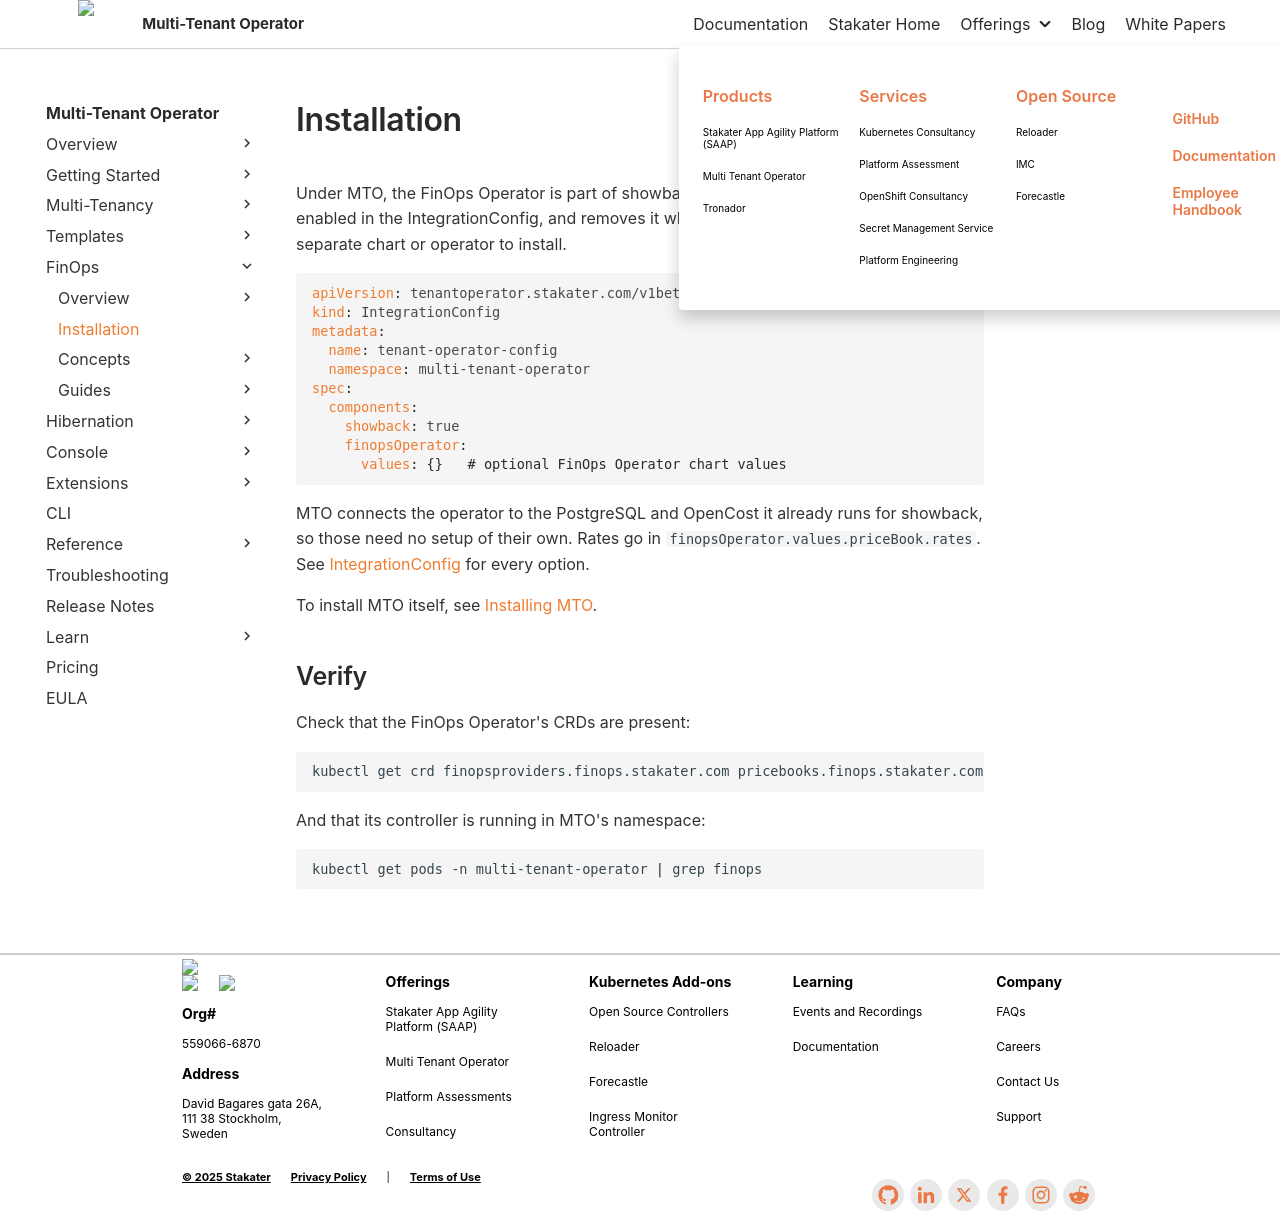

repository: stakater/mto-docs · page: 1.11/getting-started/installation/operators/finops.html · generator: mkdocs

# Installation

Under MTO, the FinOps Operator is part of showback. MTO deploys it when showback is enabled in the IntegrationConfig, and removes it when showback is turned off. There is no separate chart or operator to install.

```yaml
apiVersion: tenantoperator.stakater.com/v1beta1
kind: IntegrationConfig
metadata:
  name: tenant-operator-config
  namespace: multi-tenant-operator
spec:
  components:
    showback: true
    finopsOperator:
      values: {}   # optional FinOps Operator chart values
```

MTO connects the operator to the PostgreSQL and OpenCost it already runs for showback, so those need no setup of their own. Rates go in `finopsOperator.values.priceBook.rates`. See [IntegrationConfig](../../../concepts/integration-config.md#finops-operator) for every option.

To install MTO itself, see [Installing MTO](../overview.md).

## Verify

Check that the FinOps Operator's CRDs are present:

```bash
kubectl get crd finopsproviders.finops.stakater.com pricebooks.finops.stakater.com costjobs.finops.stakater.com offerings.finops.stakater.com subscriptions.finops.stakater.com
```

And that its controller is running in MTO's namespace:

```bash
kubectl get pods -n multi-tenant-operator | grep finops
```
